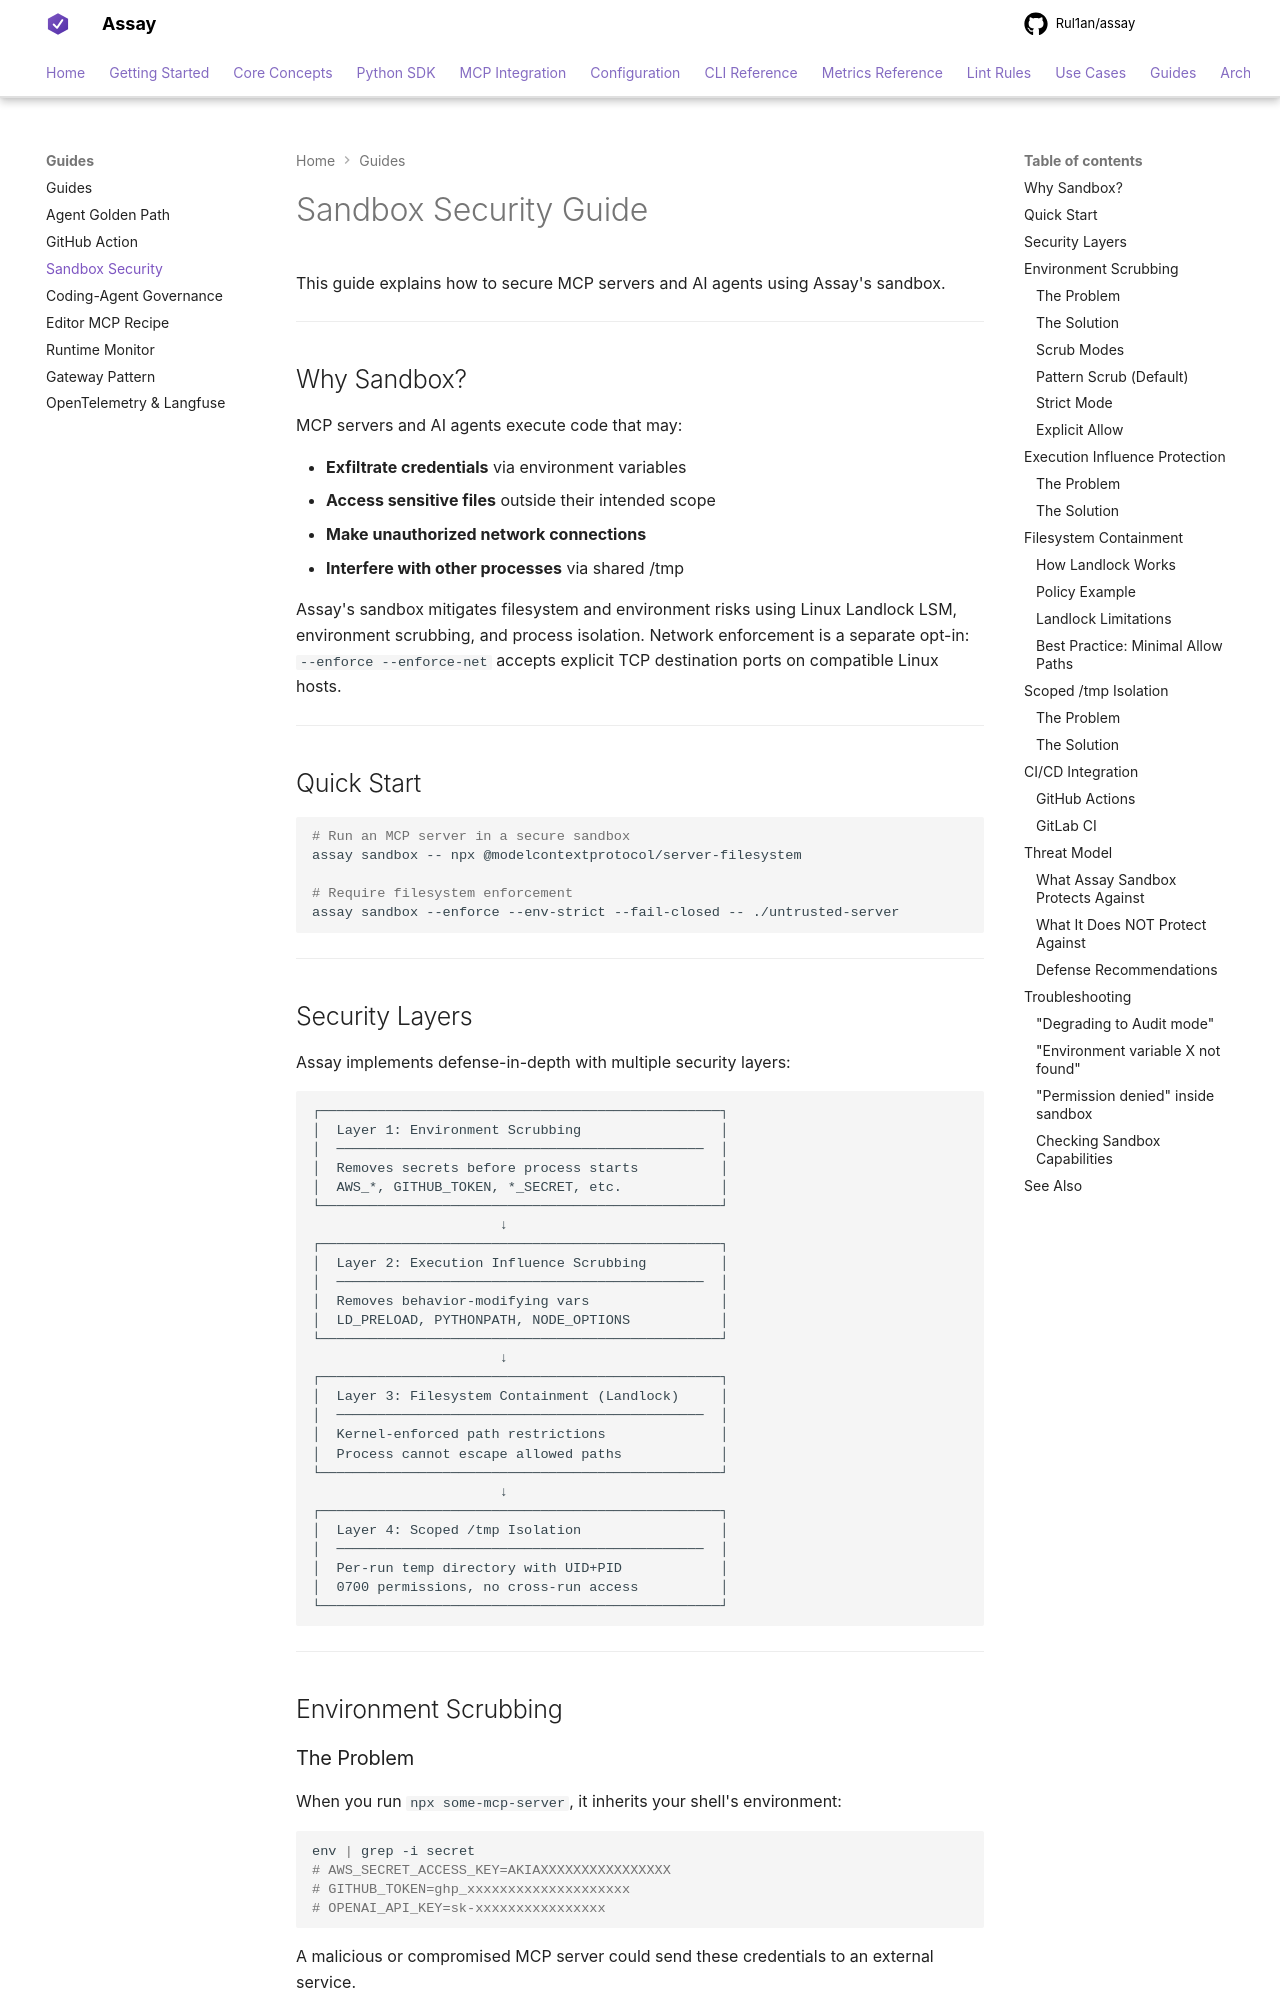

repository: Rul1an/assay · page: guides/sandbox-security/index.html · generator: mkdocs

# Sandbox Security Guide

This guide explains how to secure MCP servers and AI agents using Assay's sandbox.

---

## Why Sandbox?

MCP servers and AI agents execute code that may:

- **Exfiltrate credentials** via environment variables
- **Access sensitive files** outside their intended scope
- **Make unauthorized network connections**
- **Interfere with other processes** via shared /tmp

Assay's sandbox mitigates filesystem and environment risks using Linux Landlock
LSM, environment scrubbing, and process isolation. Network enforcement is a
separate opt-in: `--enforce --enforce-net` accepts explicit TCP destination
ports on compatible Linux hosts.

---

## Quick Start

```bash
# Run an MCP server in a secure sandbox
assay sandbox -- npx @modelcontextprotocol/server-filesystem

# Require filesystem enforcement
assay sandbox --enforce --env-strict --fail-closed -- ./untrusted-server
```

---
